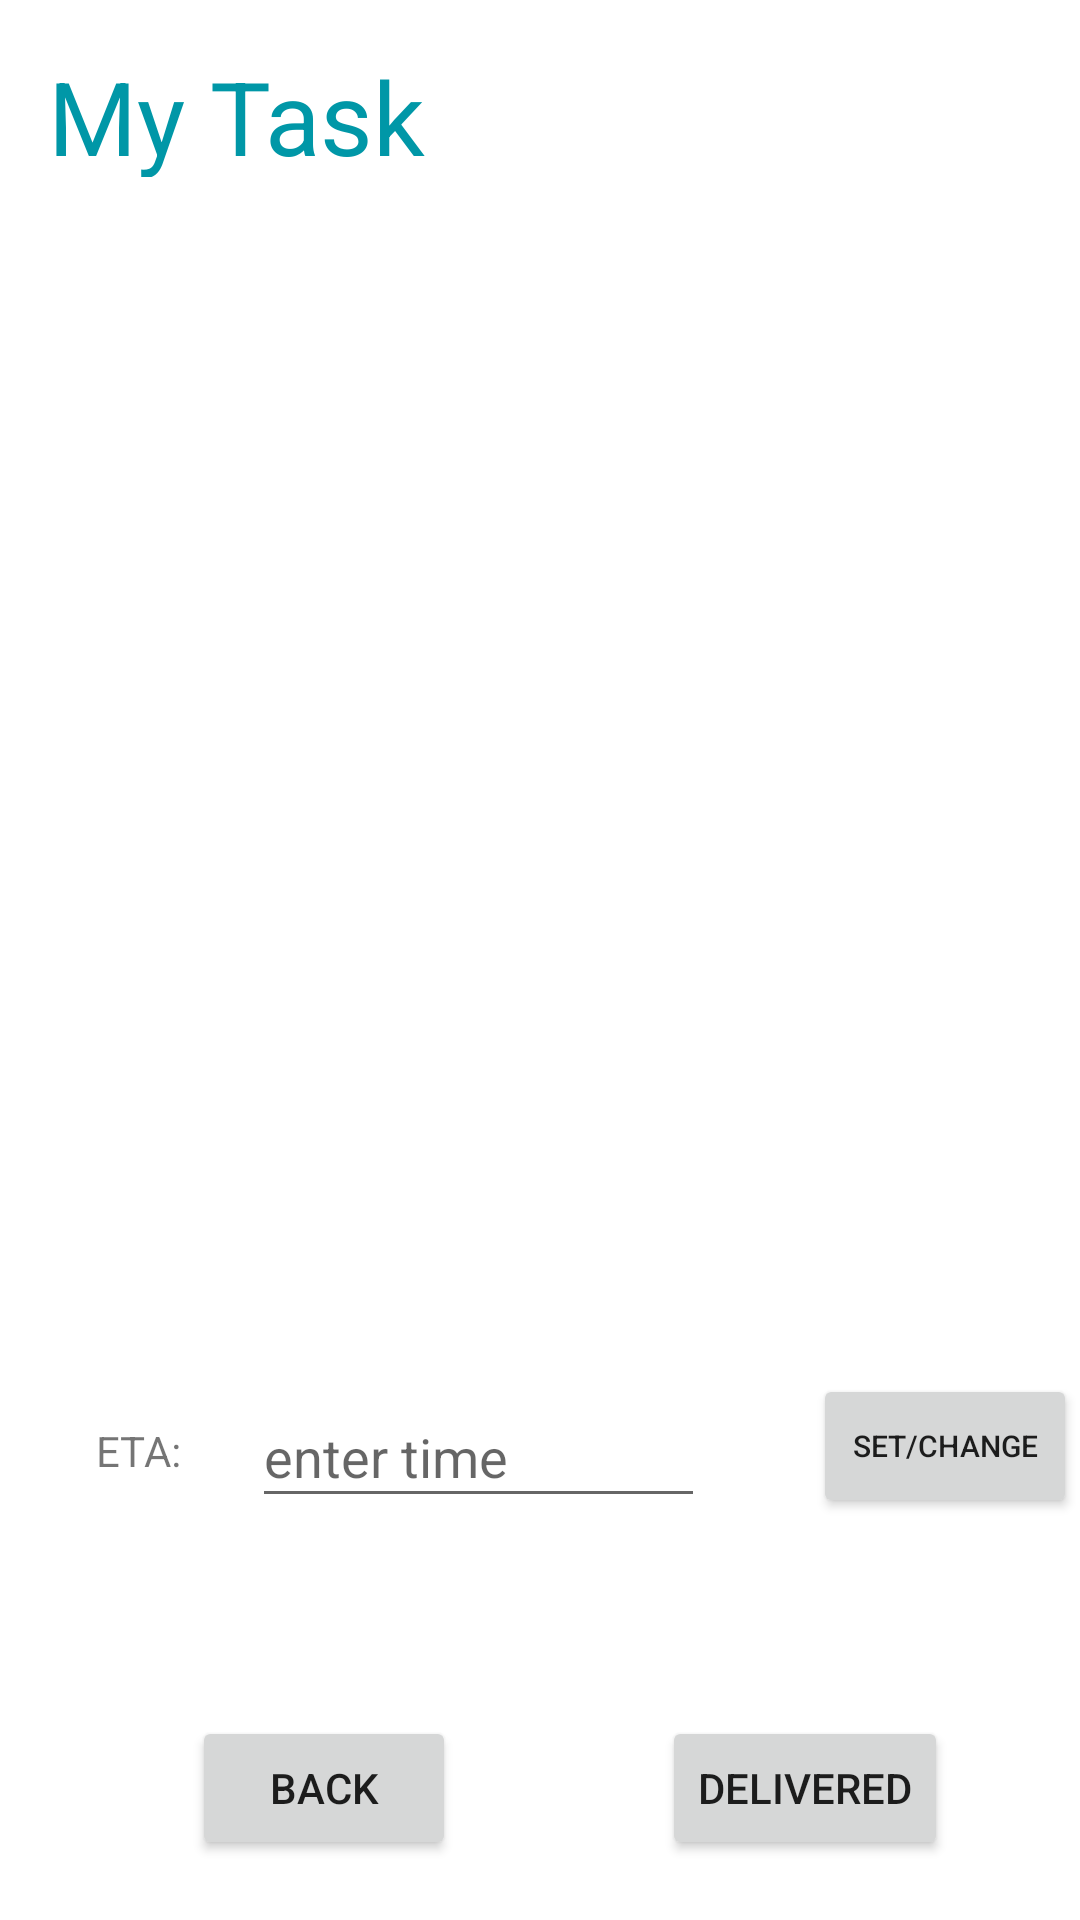

Write the Android layout XML for this screen, with the resource values it uses.
<!-- AndroidManifest.xml: application theme Theme.FoodOrderingApp -->
<!-- res/layout/activity_delivery_guy_task.xml -->
<?xml version="1.0" encoding="utf-8"?>
<androidx.constraintlayout.widget.ConstraintLayout xmlns:android="http://schemas.android.com/apk/res/android"
    xmlns:app="http://schemas.android.com/apk/res-auto"
    xmlns:tools="http://schemas.android.com/tools"
    android:layout_width="match_parent"
    android:layout_height="match_parent"
    tools:context=".DeliveryGuy_Task">

    <TextView
        android:id="@+id/textView19"
        android:layout_width="277dp"
        android:layout_height="43dp"
        android:layout_marginStart="16dp"
        android:layout_marginTop="16dp"
        android:text="My Task"
        android:textColor="#0097A7"
        android:textSize="34sp"
        app:layout_constraintStart_toStartOf="parent"
        app:layout_constraintTop_toTopOf="parent" />

    <TextView
        android:id="@+id/orderInfo"
        android:layout_width="360dp"
        android:layout_height="351dp"
        android:layout_marginStart="16dp"
        android:layout_marginTop="24dp"
        android:text=""
        app:layout_constraintStart_toStartOf="parent"
        app:layout_constraintTop_toBottomOf="@+id/textView19" />

    <TextView
        android:id="@+id/textView17"
        android:layout_width="40dp"
        android:layout_height="23dp"
        android:layout_marginStart="32dp"
        android:layout_marginTop="40dp"
        android:text="ETA:"
        app:layout_constraintStart_toStartOf="parent"
        app:layout_constraintTop_toBottomOf="@+id/orderInfo" />

    <EditText
        android:id="@+id/ETA"
        android:layout_width="151dp"
        android:layout_height="44dp"
        android:layout_marginStart="12dp"
        android:layout_marginTop="28dp"
        android:ems="10"
        android:hint="enter time"
        android:inputType="textPersonName"
        android:text=""
        app:layout_constraintStart_toEndOf="@+id/textView17"
        app:layout_constraintTop_toBottomOf="@+id/orderInfo" />

    <Button
        android:id="@+id/backButton"
        android:layout_width="wrap_content"
        android:layout_height="wrap_content"
        android:layout_marginStart="64dp"
        android:layout_marginBottom="20dp"
        android:text="BACK"
        app:layout_constraintBottom_toBottomOf="parent"
        app:layout_constraintStart_toStartOf="parent" />

    <Button
        android:id="@+id/orderCompleted"
        android:layout_width="wrap_content"
        android:layout_height="wrap_content"
        android:layout_marginEnd="44dp"
        android:layout_marginBottom="20dp"
        android:text="Delivered"
        app:layout_constraintBottom_toBottomOf="parent"
        app:layout_constraintEnd_toEndOf="parent" />

    <Button
        android:id="@+id/setETA"
        android:layout_width="wrap_content"
        android:layout_height="wrap_content"
        android:layout_marginStart="36dp"
        android:layout_marginTop="24dp"
        android:text="set/change"
        android:textSize="10dp"
        app:layout_constraintStart_toEndOf="@+id/ETA"
        app:layout_constraintTop_toBottomOf="@+id/orderInfo" />

</androidx.constraintlayout.widget.ConstraintLayout>
<!-- resources referenced by this layout -->
<resources>
  <style name="Theme.FoodOrderingApp" parent="Theme.MaterialComponents.DayNight.DarkActionBar">
          
          <item name="colorPrimary">@color/purple_500</item>
          <item name="colorPrimaryVariant">@color/purple_700</item>
          <item name="colorOnPrimary">@color/white</item>
          
          <item name="colorSecondary">@color/teal_200</item>
          <item name="colorSecondaryVariant">@color/teal_700</item>
          <item name="colorOnSecondary">@color/black</item>
          
          <item name="android:statusBarColor" tools:targetApi="l">?attr/colorPrimaryVariant</item>
          
      </style>
  <color name="purple_500">#FF6200EE</color>
  <color name="purple_700">#FF3700B3</color>
  <color name="white">#FFFFFFFF</color>
  <color name="teal_200">#FF03DAC5</color>
  <color name="teal_700">#FF018786</color>
  <color name="black">#FF000000</color>
</resources>
